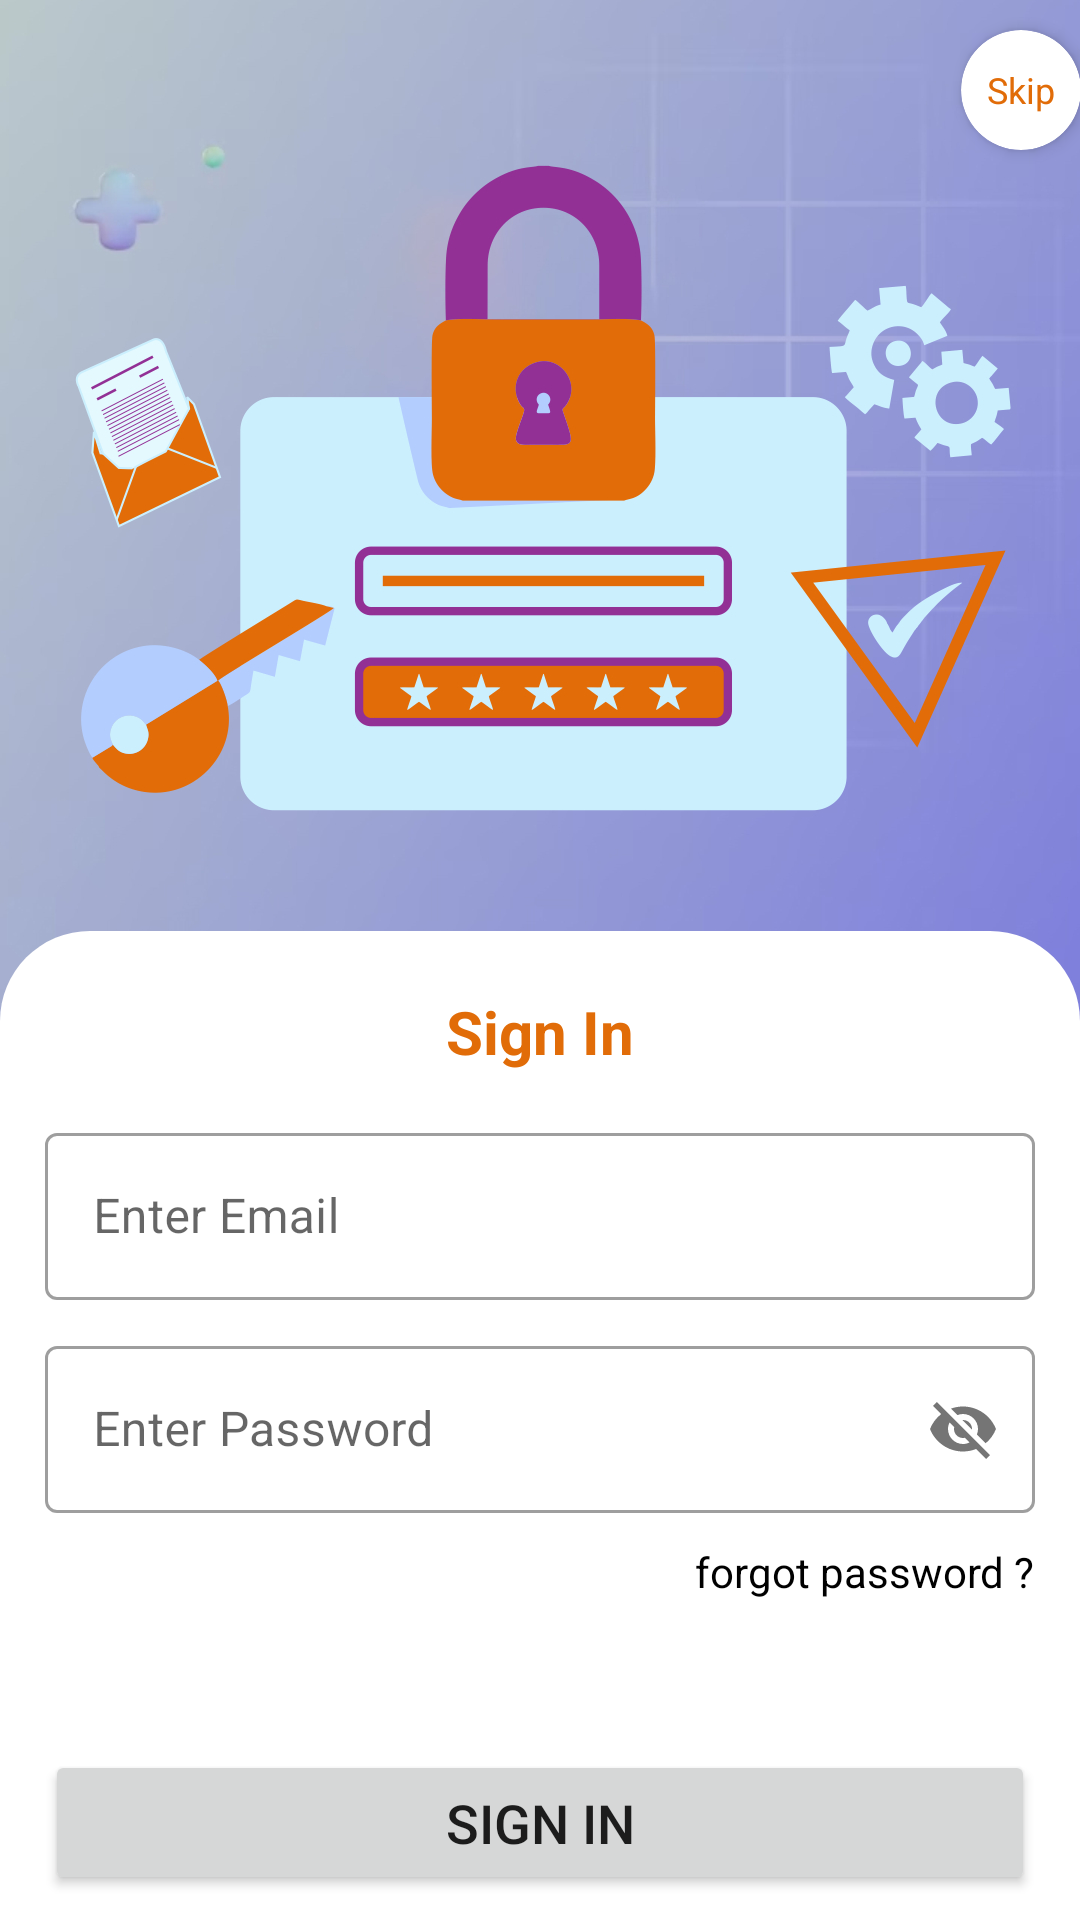

Produce the Android XML layout that renders to this screen, including the resource entries it uses.
<!-- AndroidManifest.xml: application theme Theme.KoiBandaApp -->
<!-- res/layout/activity_login.xml -->
<?xml version="1.0" encoding="utf-8"?>
<RelativeLayout xmlns:android="http://schemas.android.com/apk/res/android"
    xmlns:app="http://schemas.android.com/apk/res-auto"
    xmlns:tools="http://schemas.android.com/tools"
    android:layout_width="match_parent"
    android:layout_height="match_parent"

    tools:context=".Activities.LoginActivity">
   <androidx.core.widget.NestedScrollView
       android:layout_width="match_parent"
       android:layout_height="wrap_content">
      <LinearLayout
          android:layout_width="match_parent"
          android:layout_height="wrap_content"
         android:orientation="vertical">

   <LinearLayout
       android:id="@+id/linear1"
       android:layout_width="match_parent"
       android:layout_height="wrap_content"
       android:gravity="center_horizontal"
       android:orientation="horizontal">


      <ImageView
          android:id="@+id/login_img"
          android:layout_width="match_parent"
          android:layout_height="350dp"
          android:scaleType="centerCrop"
         android:src="@drawable/signupimg"/>
     />
      <androidx.cardview.widget.CardView
          android:id="@+id/card_Skip"
          android:layout_width="40dp"
          android:layout_height="40dp"
          android:elevation="15dp"
          app:cardElevation="3dp"
          android:layout_marginTop="10dp"
          android:layout_marginStart="-40dp"
          app:cardCornerRadius="20dp">
        <TextView
            android:layout_width="wrap_content"
            android:layout_height="wrap_content"
           android:text="Skip"
            android:textSize="12dp"
           android:textColor="@color/logoColor"
           android:layout_gravity="center"/>
      </androidx.cardview.widget.CardView>

   </LinearLayout>

<LinearLayout
    android:layout_width="match_parent"
    android:layout_height="wrap_content"
    android:background="@drawable/linear_bg"
    android:layout_marginTop="-40dp"
   android:backgroundTint="@color/white"
    android:orientation="vertical">
   <LinearLayout
       android:layout_width="match_parent"
       android:layout_height="wrap_content"
       android:layout_marginTop="20dp"
       android:gravity="center_horizontal"
      android:orientation="horizontal">
      <TextView
          android:layout_width="wrap_content"
          android:layout_height="wrap_content"
          android:text="Sign In"
          android:textSize="20dp"
          android:textColor="@color/logoColor"
          android:layout_marginBottom="5dp"
          android:textStyle="bold"/>
   </LinearLayout>


<com.google.android.material.textfield.TextInputLayout
    android:layout_width="match_parent"
    android:layout_height="wrap_content"
    android:layout_marginTop="10dp"
    android:layout_marginLeft="15dp"
    android:layout_marginRight="15dp"
    android:hint="Enter Email"
    style="@style/Widget.MaterialComponents.TextInputLayout.OutlinedBox">
   <com.google.android.material.textfield.TextInputEditText
       android:id="@+id/et_email"
       android:layout_width="match_parent"
       android:layout_height="wrap_content"
       android:inputType="textEmailAddress">

   </com.google.android.material.textfield.TextInputEditText>
</com.google.android.material.textfield.TextInputLayout>
   <com.google.android.material.textfield.TextInputLayout
       android:layout_width="match_parent"
       android:layout_height="wrap_content"
       android:layout_marginTop="10dp"
       app:passwordToggleEnabled="true"
       android:layout_marginLeft="15dp"
       android:layout_marginRight="15dp"
       style="@style/Widget.MaterialComponents.TextInputLayout.OutlinedBox"
      android:hint="Enter Password">
      <com.google.android.material.textfield.TextInputEditText
          android:id="@+id/et_psd"
          android:layout_width="match_parent"
          android:layout_height="wrap_content"
         android:inputType="number">

      </com.google.android.material.textfield.TextInputEditText>
   </com.google.android.material.textfield.TextInputLayout>
   <TextView
       android:id="@+id/txt_forget"
       android:layout_width="wrap_content"
       android:layout_height="wrap_content"
      android:text="forgot password ?"
      android:textColor="@color/black"
      android:textSize="14dp"
       android:layout_marginLeft="15dp"
       android:layout_marginRight="15dp"
      android:layout_gravity="end"
      android:layout_marginTop="10dp"/>

   <Button
       android:id="@+id/btn_signIn"
       android:layout_width="match_parent"
       android:layout_height="wrap_content"
       android:layout_marginTop="50dp"
       android:padding="12dp"
       android:layout_marginLeft="15dp"
       android:layout_marginRight="15dp"
       android:text="Sign In"
       android:textSize="18dp"
       app:cornerRadius="10dp" />
   <LinearLayout
       android:layout_width="match_parent"
       android:layout_height="wrap_content"
       android:layout_marginTop="20dp"
       android:gravity="center_horizontal"
       android:layout_marginBottom="20dp"
      android:orientation="horizontal">
      <TextView
          android:layout_width="wrap_content"
          android:layout_height="wrap_content"
          android:text="Don't have a Account?"/>
      <TextView
          android:id="@+id/txt_signUp"
          android:layout_width="wrap_content"
          android:layout_height="wrap_content"
          android:textColor="@color/logoColor"
          android:textSize="16dp"
          android:text=" Sign Up"/>
   </LinearLayout>
   <LinearLayout
       android:layout_width="match_parent"
       android:layout_height="wrap_content"
       android:layout_marginBottom="20dp"
       android:gravity="center"
      android:orientation="horizontal">
      <View
          android:layout_width="70dp"
          android:layout_height="1dp"
          android:background="#CDCBCC"
          android:layout_marginRight="10dp"/>
      <TextView
          android:layout_width="wrap_content"
          android:layout_height="wrap_content"
          android:textColor="@color/logoColor"
          android:textSize="14dp"
          android:textStyle="bold"
          android:fontFamily="monospace"
          android:text="Register as Partner"/>
      <View
          android:layout_width="70dp"
          android:layout_height="1dp"
          android:background="#CDCBCC"
          android:layout_marginLeft="10dp"/>
   </LinearLayout>

</LinearLayout>

      </LinearLayout>
   </androidx.core.widget.NestedScrollView>
</RelativeLayout>
<!-- resources referenced by this layout -->
<resources>
  <color name="black">#FF000000</color>
  <color name="logoColor">#E16C08</color>
  <color name="white">#FFFFFFFF</color>
  <!-- drawable linear_bg (drawable) -->
  <?xml version="1.0" encoding="utf-8"?>
  <shape xmlns:android="http://schemas.android.com/apk/res/android">
  <corners android:topLeftRadius="30dp"
      android:topRightRadius="30dp"/>
  
  </shape>
  <!-- drawable signupimg: jpg bitmap (drawable, 304141 bytes) -->
  <style name="Theme.KoiBandaApp" parent="Theme.MaterialComponents.Light.NoActionBar">
          
          <item name="colorPrimary">@color/logoColor</item>
          <item name="colorPrimaryVariant">@color/logoColor</item>
          <item name="colorOnPrimary">@color/white</item>
          
  
          <item name="colorSecondary">@color/logoColor</item>
          <item name="colorSecondaryVariant">@color/teal_700</item>
          <item name="colorOnSecondary">@color/black</item>
          
          <item name="android:statusBarColor">?attr/colorPrimaryVariant</item>
          
          <item name="bottomSheetDialogTheme">@style/AppBottomSheetDialogTheme</item>
      </style>
  <color name="teal_700">#FF018786</color>
  <style name="AppBottomSheetDialogTheme" parent="Theme.Design.Light.BottomSheetDialog">
          <item name="bottomSheetStyle">@style/AppModalStyle</item>
      </style>
  <style name="AppModalStyle" parent="Widget.Design.BottomSheet.Modal">
          <item name="android:background">@drawable/bottomsheet_round</item>
      </style>
</resources>
